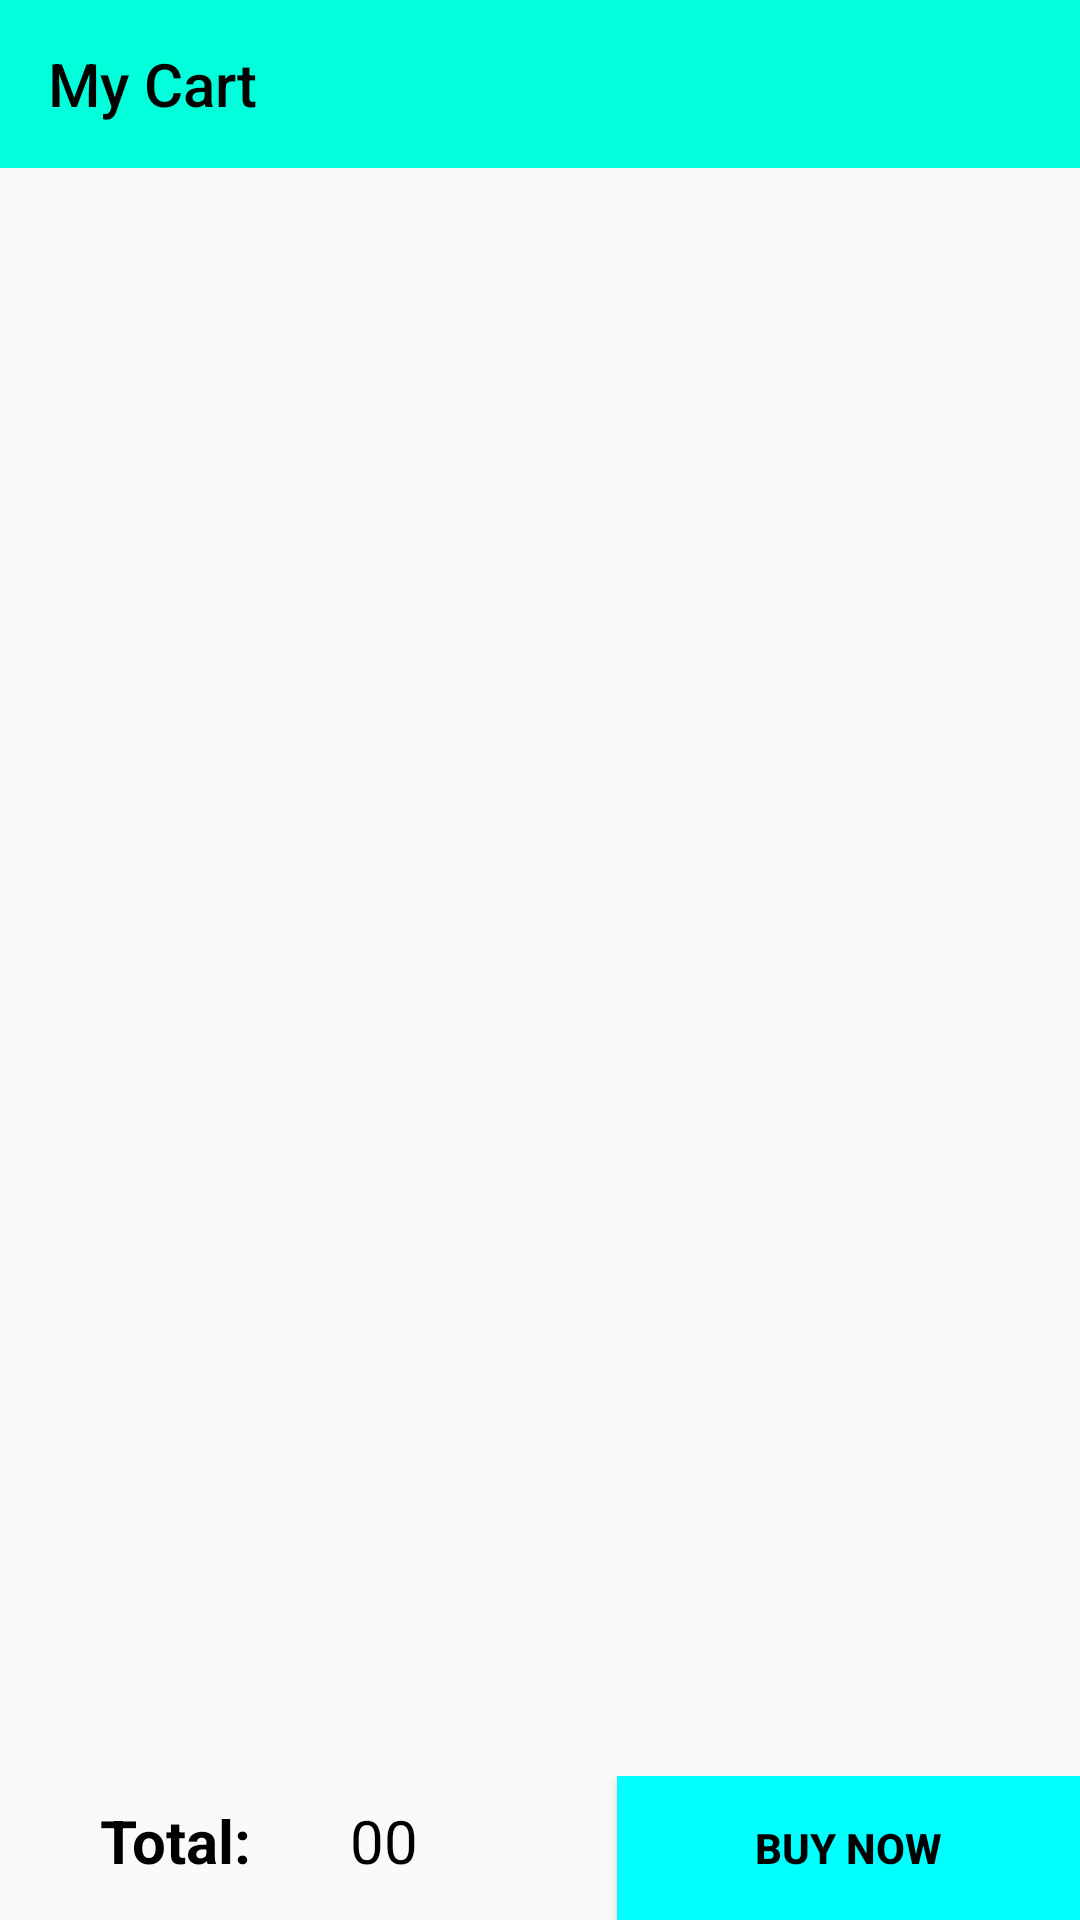

Write the Android layout XML for this screen, with the resource values it uses.
<!-- AndroidManifest.xml: application theme Theme.QuickShop -->
<!-- res/layout/activity_add_to_cart.xml -->
<?xml version="1.0" encoding="utf-8"?>
<androidx.constraintlayout.widget.ConstraintLayout xmlns:android="http://schemas.android.com/apk/res/android"
    xmlns:app="http://schemas.android.com/apk/res-auto"
    xmlns:tools="http://schemas.android.com/tools"
    android:layout_width="match_parent"
    android:layout_height="match_parent"
    tools:context=".addToCart">

    <androidx.appcompat.widget.Toolbar
        android:id="@+id/carttoolbar"
        android:layout_width="match_parent"
        android:layout_height="wrap_content"
        android:background="@color/purple_700"
        android:backgroundTint="#00FFDA"
        android:minHeight="?attr/actionBarSize"
        android:theme="?attr/actionBarTheme"
        app:layout_constraintBottom_toTopOf="@+id/cartRecyclerView"
        app:layout_constraintEnd_toEndOf="parent"
        app:layout_constraintStart_toStartOf="parent"
        app:layout_constraintTop_toTopOf="parent"
        app:title="My Cart"
        app:titleTextColor="@color/black" />

    <androidx.recyclerview.widget.RecyclerView
        android:id="@+id/cartRecyclerView"
        android:layout_width="match_parent"
        android:layout_height="0dp"
        app:layout_constraintBottom_toTopOf="@+id/linearLayout"
        app:layout_constraintEnd_toEndOf="parent"
        app:layout_constraintStart_toStartOf="parent"
        app:layout_constraintTop_toBottomOf="@+id/carttoolbar">

    </androidx.recyclerview.widget.RecyclerView>

    <LinearLayout
        android:id="@+id/linearLayout"
        android:layout_width="0dp"
        android:layout_height="wrap_content"
        android:orientation="horizontal"
        app:layout_constraintBottom_toBottomOf="parent"
        app:layout_constraintEnd_toEndOf="parent"
        app:layout_constraintStart_toStartOf="parent"
        app:layout_constraintTop_toBottomOf="@+id/cartRecyclerView">

        <TextView
            android:layout_width="wrap_content"
            android:layout_height="wrap_content"
            android:layout_weight="1"
            android:text="Total:"
            android:textColor="@color/black"
            android:textStyle="bold"
            android:textAlignment="center"
            android:textSize="20dp" />

        <TextView
            android:id="@+id/finalprice"
            android:layout_width="wrap_content"
            android:layout_height="wrap_content"
            android:layout_weight="1"
            android:text="00"
            android:textAlignment="viewStart"
            android:textColor="@color/black"
            android:textSize="20dp" />

        <Button
            android:textStyle="bold"
            android:id="@+id/buyNow"
            android:background="@color/purple_700"
            android:layout_width="wrap_content"
            android:layout_height="wrap_content"
            android:layout_weight="1"
            android:text="Buy Now"
            android:textColor="#000000" />
    </LinearLayout>

</androidx.constraintlayout.widget.ConstraintLayout>
<!-- resources referenced by this layout -->
<resources>
  <color name="black">#FF000000</color>
  <color name="purple_700">#00FFFF</color>
  <style name="Theme.QuickShop" parent="Theme.AppCompat.DayNight.DarkActionBar">
          <item name="android:forceDarkAllowed" tools:targetApi="q">false</item>
          
          <item name="colorPrimary">@color/purple_500</item>
          <item name="colorPrimaryVariant">@color/purple_700</item>
          <item name="colorOnPrimary">@color/white</item>
          
          <item name="colorSecondary">@color/teal_200</item>
          <item name="colorSecondaryVariant">@color/teal_700</item>
          <item name="colorOnSecondary">@color/black</item>
          
          <item name="android:statusBarColor" tools:targetApi="l">?attr/colorPrimaryVariant</item>
          
      </style>
  <color name="purple_500">#00FFFFFF</color>
  <color name="white">#FFFFFFFF</color>
  <color name="teal_200">#00FFFF</color>
  <color name="teal_700">#FF018786</color>
</resources>
